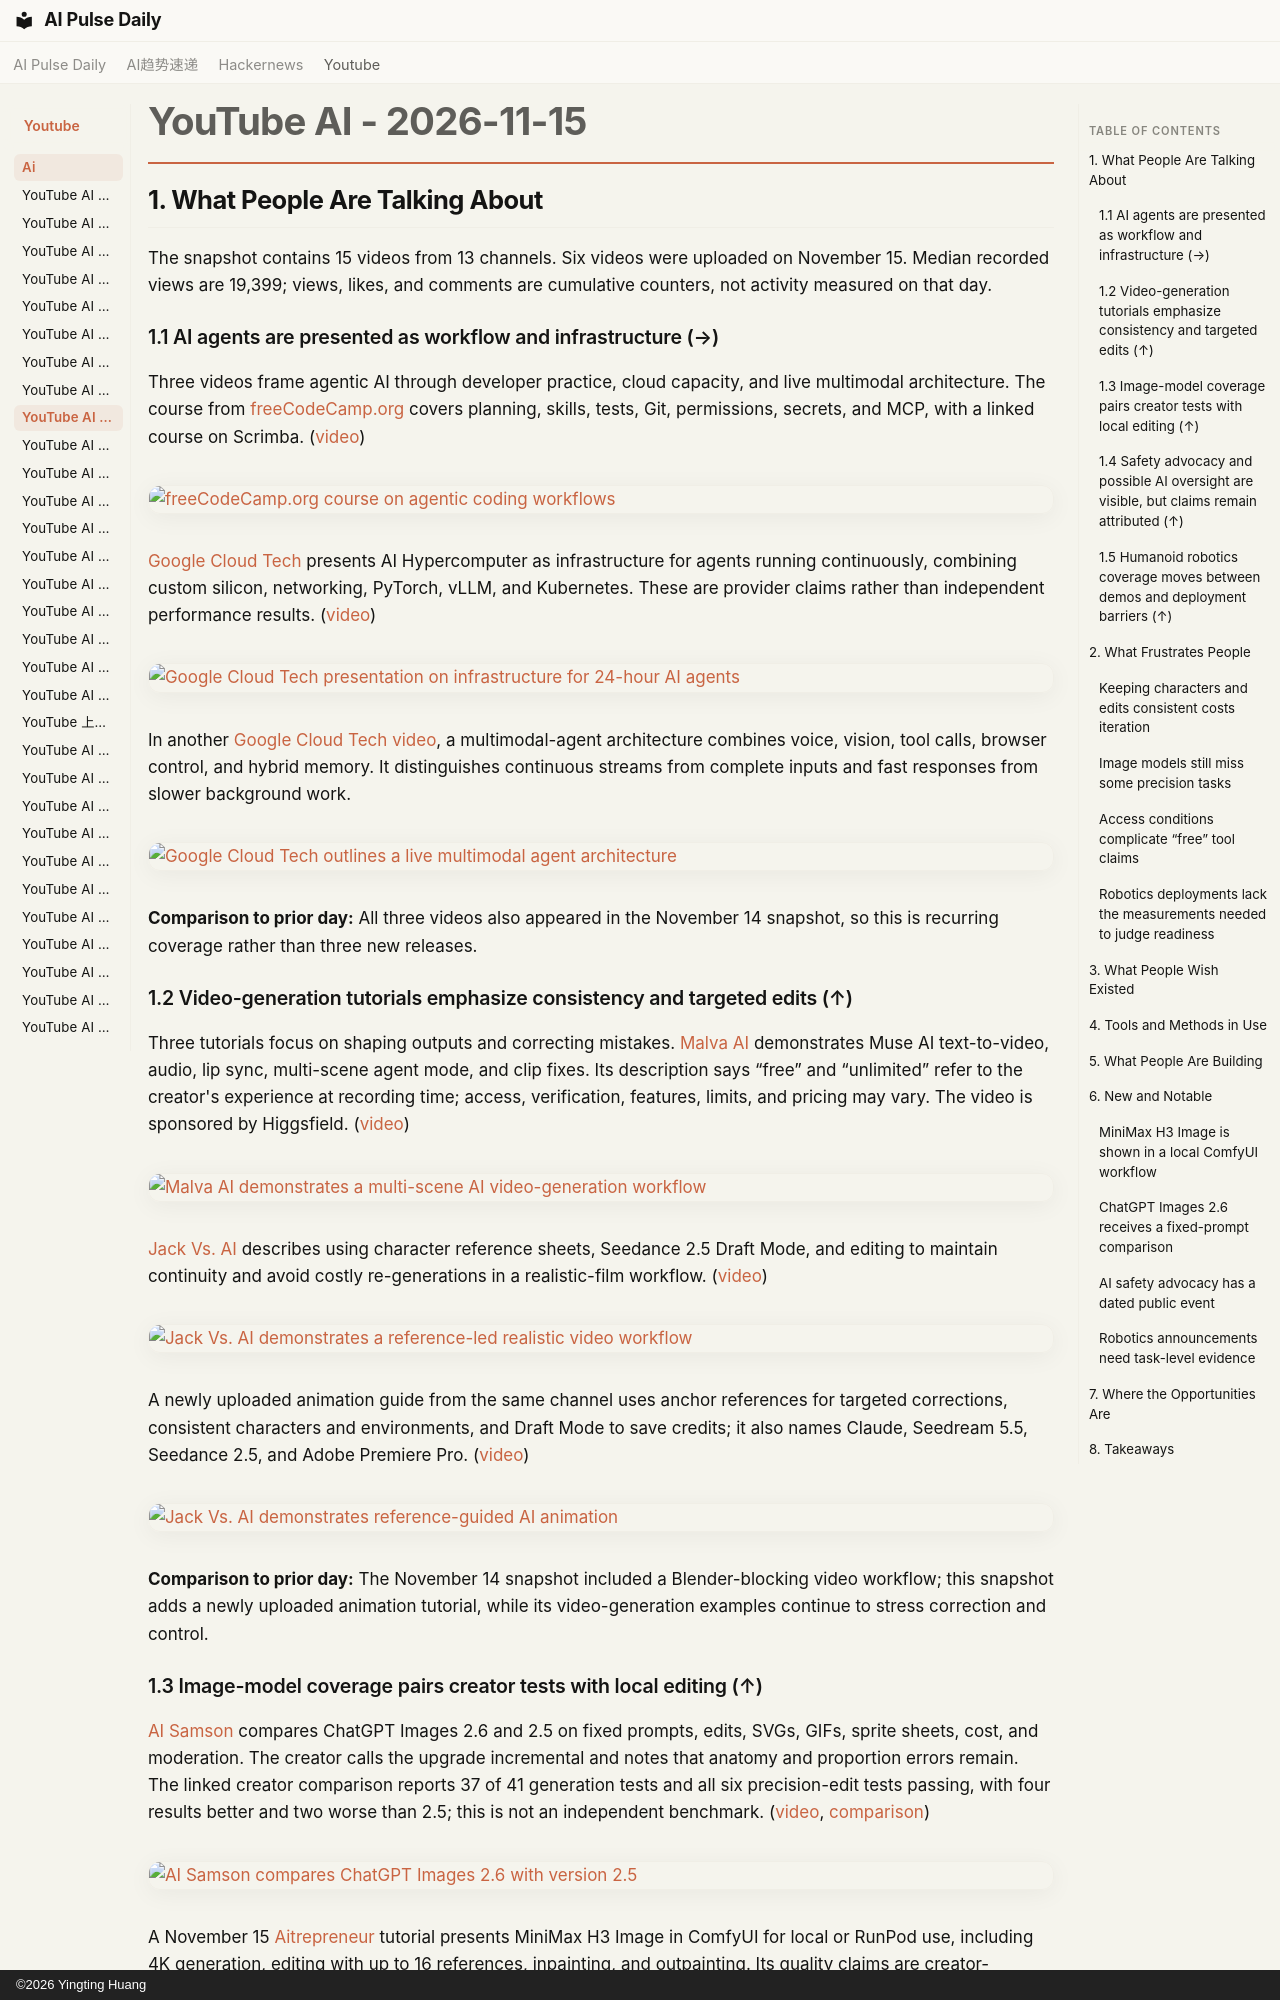

repository: vibewatch/vibewatch.github.io · page: youtube/ai/2026-11-15/index.html · generator: mkdocs · copyright: ©2026 Yingting Huang

# YouTube AI - 2026-11-15

## 1. What People Are Talking About

The snapshot contains 15 videos from 13 channels. Six videos were uploaded on November 15. Median recorded views are 19,399; views, likes, and comments are cumulative counters, not activity measured on that day.

### 1.1 AI agents are presented as workflow and infrastructure (→)

Three videos frame agentic AI through developer practice, cloud capacity, and live multimodal architecture. The course from [freeCodeCamp.org](https://www.youtube.com/channel/UC8butISFwT-Wl7EV0hUK0BQ) covers planning, skills, tests, Git, permissions, secrets, and MCP, with a linked course on Scrimba. ([video](https://www.youtube.com/watch?v=ajfQWhGQGLE))

[![freeCodeCamp.org course on agentic coding workflows](https://i.ytimg.com/vi/ajfQWhGQGLE/maxresdefault.jpg)](https://www.youtube.com/watch?v=ajfQWhGQGLE)

[Google Cloud Tech](https://www.youtube.com/channel/UCJS9pqu9BzkAMNTmzNMNhvg) presents AI Hypercomputer as infrastructure for agents running continuously, combining custom silicon, networking, PyTorch, vLLM, and Kubernetes. These are provider claims rather than independent performance results. ([video](https://www.youtube.com/watch?v=pabDkNR7jIs))

[![Google Cloud Tech presentation on infrastructure for 24-hour AI agents](https://i.ytimg.com/vi/pabDkNR7jIs/maxresdefault.jpg)](https://www.youtube.com/watch?v=pabDkNR7jIs)

In another [Google Cloud Tech video](https://www.youtube.com/watch?v=gg-gXO0tIUY), a multimodal-agent architecture combines voice, vision, tool calls, browser control, and hybrid memory. It distinguishes continuous streams from complete inputs and fast responses from slower background work.

[![Google Cloud Tech outlines a live multimodal agent architecture](https://i.ytimg.com/vi/gg-gXO0tIUY/maxresdefault.jpg)](https://www.youtube.com/watch?v=gg-gXO0tIUY)

**Comparison to prior day:** All three videos also appeared in the November 14 snapshot, so this is recurring coverage rather than three new releases.

### 1.2 Video-generation tutorials emphasize consistency and targeted edits (↑)

Three tutorials focus on shaping outputs and correcting mistakes. [Malva AI](https://www.youtube.com/channel/UCv3ZocWMnZw3aljHs4irOzA) demonstrates Muse AI text-to-video, audio, lip sync, multi-scene agent mode, and clip fixes. Its description says “free” and “unlimited” refer to the creator's experience at recording time; access, verification, features, limits, and pricing may vary. The video is sponsored by Higgsfield. ([video](https://www.youtube.com/watch?v=axBF6zXzsNA))

[![Malva AI demonstrates a multi-scene AI video-generation workflow](https://i.ytimg.com/vi/axBF6zXzsNA/maxresdefault.jpg)](https://www.youtube.com/watch?v=axBF6zXzsNA)

[Jack Vs. AI](https://www.youtube.com/channel/UCKBj5HPTd64zoQmkGNseKUw) describes using character reference sheets, Seedance 2.5 Draft Mode, and editing to maintain continuity and avoid costly re-generations in a realistic-film workflow. ([video](https://www.youtube.com/watch?v=EXD_DeCRdhc))

[![Jack Vs. AI demonstrates a reference-led realistic video workflow](https://i.ytimg.com/vi/EXD_DeCRdhc/maxresdefault.jpg)](https://www.youtube.com/watch?v=EXD_DeCRdhc)

A newly uploaded animation guide from the same channel uses anchor references for targeted corrections, consistent characters and environments, and Draft Mode to save credits; it also names Claude, Seedream 5.5, Seedance 2.5, and Adobe Premiere Pro. ([video](https://www.youtube.com/watch?v=_X7KQVwsn9U))

[![Jack Vs. AI demonstrates reference-guided AI animation](https://i.ytimg.com/vi/_X7KQVwsn9U/maxresdefault.jpg)](https://www.youtube.com/watch?v=_X7KQVwsn9U)

**Comparison to prior day:** The November 14 snapshot included a Blender-blocking video workflow; this snapshot adds a newly uploaded animation tutorial, while its video-generation examples continue to stress correction and control.

### 1.3 Image-model coverage pairs creator tests with local editing (↑)

[AI Samson](https://www.youtube.com/channel/UCED3hlYdD0SlCff7jJ8tF3Q) compares ChatGPT Images 2.6 and 2.5 on fixed prompts, edits, SVGs, GIFs, sprite sheets, cost, and moderation. The creator calls the upgrade incremental and notes that anatomy and proportion errors remain. The linked creator comparison reports 37 of 41 generation tests and all six precision-edit tests passing, with four results better and two worse than 2.5; this is not an independent benchmark. ([video](https://www.youtube.com/watch?v=VRp2rVC0nEE), [comparison](https://ltx.aifilmmaker.academy/gpt-image-2-6-sunburst/))

[![AI Samson compares ChatGPT Images 2.6 with version 2.5](https://i.ytimg.com/vi/VRp2rVC0nEE/maxresdefault.jpg)](https://www.youtube.com/watch?v=VRp2rVC0nEE)

A November 15 [Aitrepreneur](https://www.youtube.com/channel/UCEAbqW0HFB_UxZoUDO0kJBw) tutorial presents MiniMax H3 Image in ComfyUI for local or RunPod use, including 4K generation, editing with up to 16 references, inpainting, and outpainting. Its quality claims are creator-reported and the description discloses affiliate links. ([video](https://www.youtube.com/watch?v=RK0Wg235kdE))

[![Aitrepreneur demonstrates MiniMax H3 Image editing in ComfyUI](https://i.ytimg.com/vi/RK0Wg235kdE/maxresdefault.jpg)](https://www.youtube.com/watch?v=RK0Wg235kdE)

**Comparison to prior day:** The November 14 snapshot did not include these image-model comparisons.
